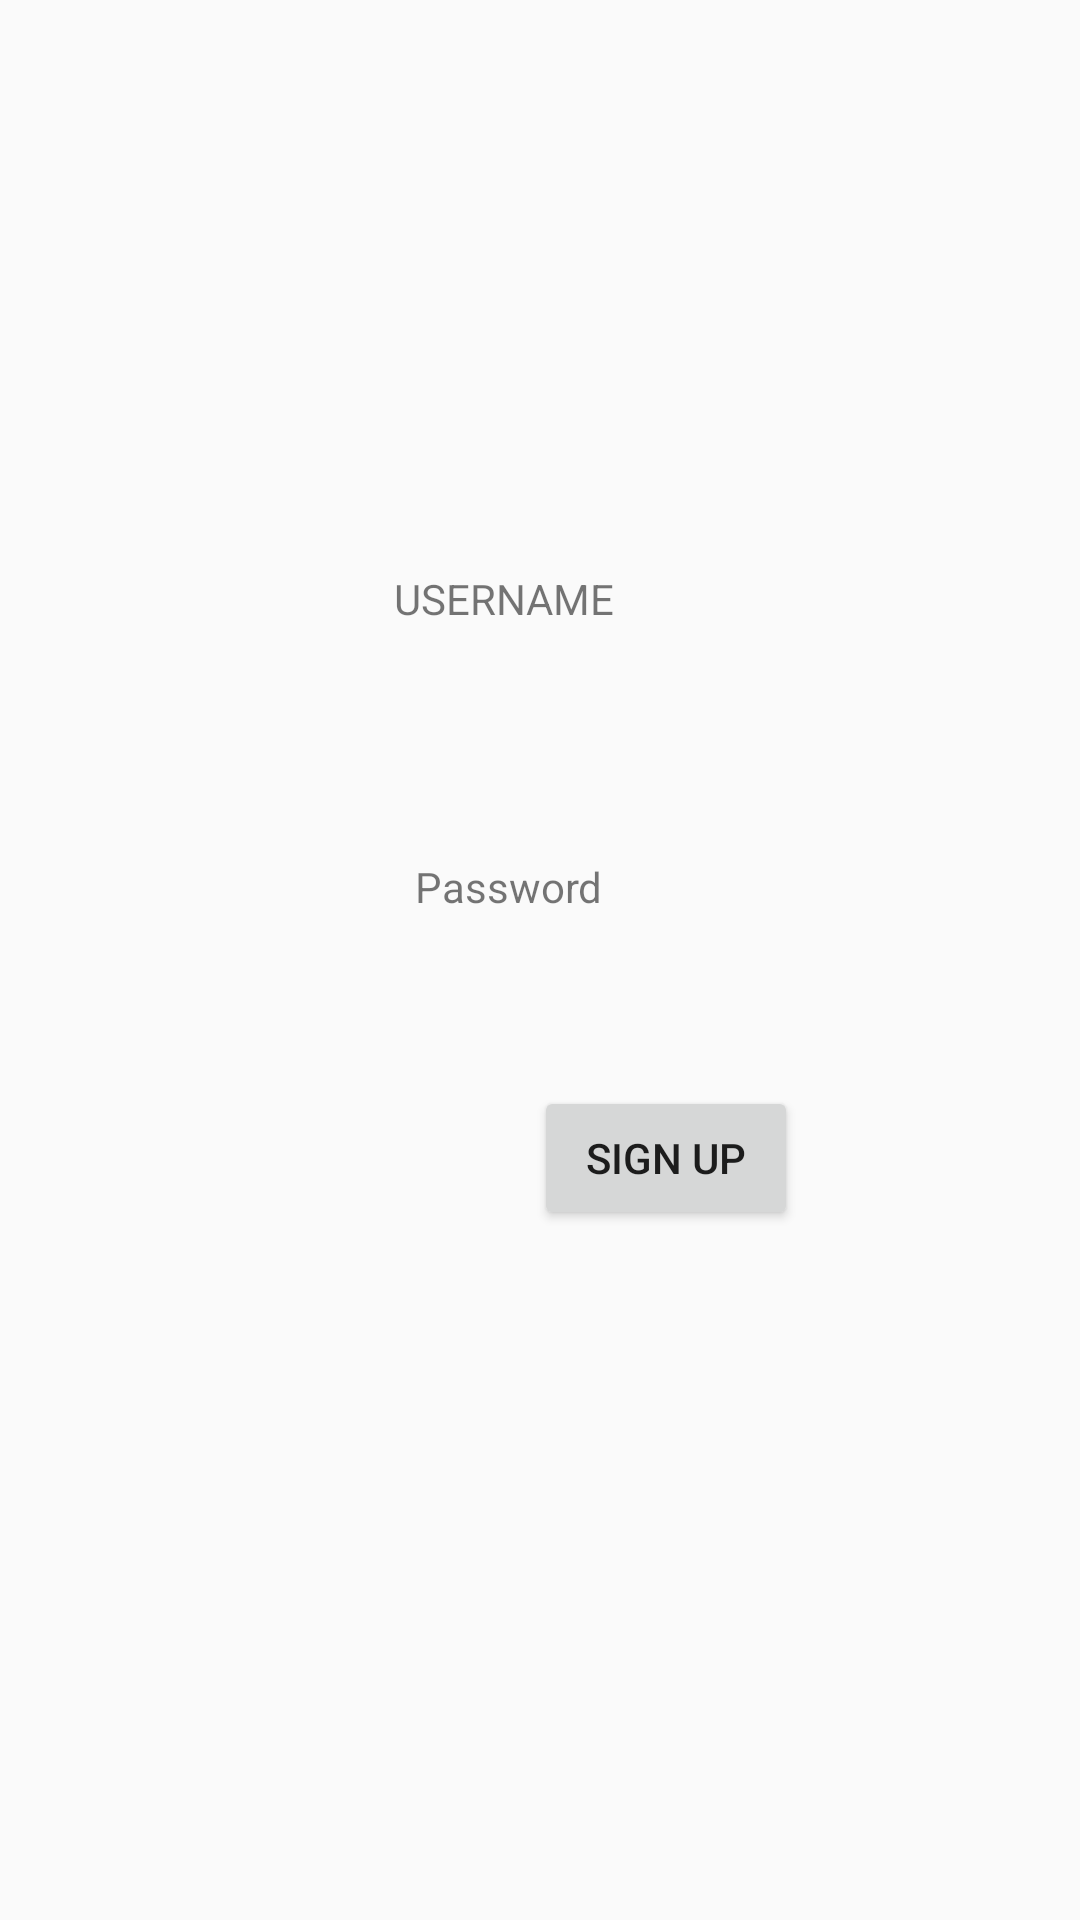

Write the Android layout XML for this screen, with the resource values it uses.
<!-- AndroidManifest.xml: application theme AppTheme -->
<!-- res/layout/activity_sign_up.xml -->
<?xml version="1.0" encoding="utf-8"?>
<RelativeLayout
    xmlns:android="http://schemas.android.com/apk/res/android"
    xmlns:tools="http://schemas.android.com/tools"
    android:layout_width="match_parent"
    android:layout_height="match_parent"
    tools:context=".SignUpActivity">

    <Button
        android:id="@+id/btnSignUp"
        android:layout_width="wrap_content"
        android:layout_height="wrap_content"
        android:layout_alignParentStart="true"
        android:layout_alignParentTop="true"
        android:layout_centerHorizontal="true"
        android:layout_marginStart="178dp"
        android:layout_marginTop="362dp"
        android:text="SIGN UP" />

    <TextView
        android:id="@+id/tvUserName"
        android:layout_width="wrap_content"
        android:layout_height="wrap_content"
        android:layout_alignParentTop="true"
        android:layout_alignParentEnd="true"
        android:layout_marginTop="190dp"
        android:layout_marginEnd="155dp"
        android:text="USERNAME" />

    <TextView
        android:id="@+id/tvPassword"
        android:layout_width="wrap_content"
        android:layout_height="wrap_content"
        android:layout_alignParentTop="true"
        android:layout_alignParentEnd="true"
        android:layout_marginTop="286dp"
        android:layout_marginEnd="159dp"
        android:text="Password" />

</RelativeLayout>
<!-- resources referenced by this layout -->
<resources>
  <style name="AppTheme" parent="Theme.AppCompat.Light.NoActionBar">
          
          <item name="colorPrimary">@color/colorPrimary</item>
          <item name="colorPrimaryDark">@color/colorPrimaryDark</item>
          <item name="colorAccent">@color/colorAccent</item>
      </style>
  <!-- not gathered from this repository: default colours our renderer supplied (Android Studio template values) -->
  <color name="colorPrimary">#FF6200EE</color>
  <color name="colorPrimaryDark">#FF3700B3</color>
  <color name="colorAccent">#FF03DAC5</color>
</resources>
